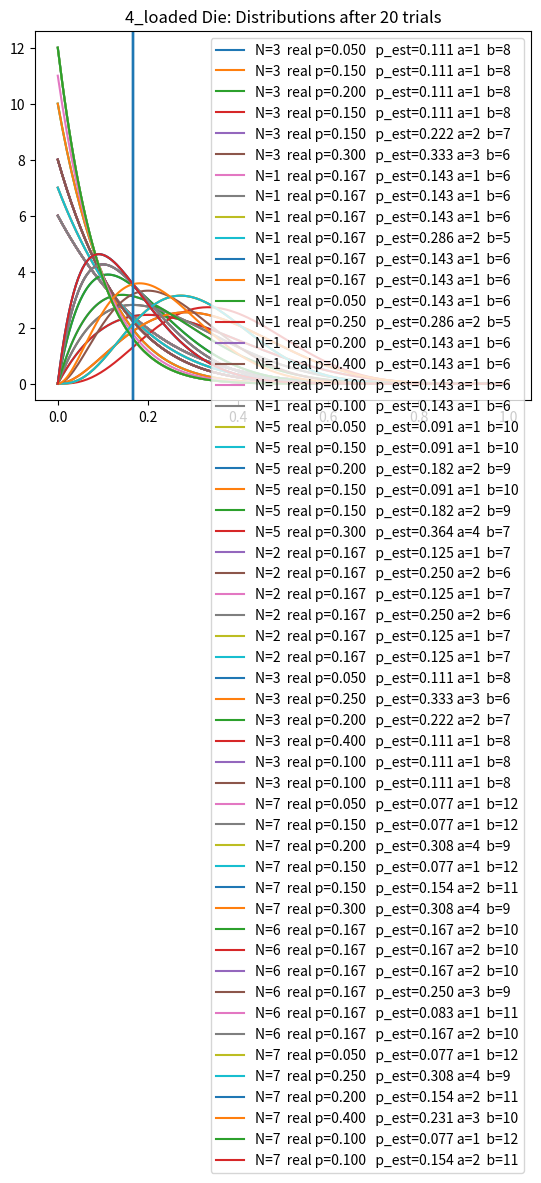

The matplotlib source for this figure:
"""
Simulation of rolling a 6 sided die.

# https://deeplearningcourses.com/c/bayesian-machine-learning-in-python-ab-testing
# https://www.udemy.com/bayesian-machine-learning-in-python-ab-testing
# https://github.com/lazyprogrammer/machine_learning_examples/tree/master/ab_testing

https://towardsdatascience.com/calogica-com-dice-polls-dirichlet-multinomials-eca987e6ec3f
"""
import numpy as np
import matplotlib.pyplot as plt
from scipy.stats import dirichlet
from scipy.stats import beta
import random

NUM_TRIALS = 20
# loaded_on_6
die1 = np.array([0.05, 0.15, 0.2, 0.15, 0.15, 0.3])
# fair die
die2 = np.ones(6) / 6
# loaded_on_4
die3 = np.array([0.05, 0.25, 0.2, 0.4, 0.1, 0.1])


class Die:
    # we first sample, and highest sample is most likely to be best result,
    # and we update after each pull

    def __init__(self, weights, name):
        self.weights = np.array(weights) # sums to one, will be the prob of each die roll
        self.alphas = np.ones(6)
        self.name = name
        # over a number of rolls, we should see the updated alphas converge to look like
        # the weights of this particular die

    def sample(self):
        return dirichlet.rvs(self.alphas)[0]

    def roll(self):
        """Return index 0-5 of category (number) chosen/rolled.

        Parameters
        ----------
        None

        Returns
        -------
        roll : an integer 0-5 that indicates which category is chosenrollcount
            -- flattened is a list of 1000 items consisting of 0 repeated
            1000*weight_0 times, and so on all the categories, so that a
            random choice from flattened will be a choice with specified
            probability

        Example
        -------
        for self.weights= [.01, .04, .15, 0.3, 0.1, 0.4],
        flattened would be [0, 1, 1, 1, 1, 2 ...etc]
        where 0 appears 1x, 1 appears 4x, 2 15x, 5 40x etc.
        """
        rolls = []

        for i in range(len(self.weights)):
            rolls.append([i] * int(self.weights[i] * 1000))

        flattened = []
        for sublist in rolls:
            for val in sublist:
                flattened.append(val)
        roll = random.choice(flattened)

        return roll

    def update(self, roll):
        # roll is an integer between 0 and 5, so we increment by one the alpha
        # corresponding to the number rolled, since 1 is the reward
        self.alphas[roll] = self.alphas[roll] + 1


def print_dice(dice):
    print('\nDice: Total rolls:', dice[0].alphas.sum()
          + dice[1].alphas.sum() + dice[2].alphas.sum() - 18)
    print('----------------------------------------------')
    for d in dice:
        print(d.name, ': Rolls = ', d.alphas.sum() - 6, '\n alphas:',
              d.alphas, '\n weights:   ', np.around(d.weights, 3))
        print(' alpha_ratio', np.around(d.alphas/d.alphas.sum(), 3), '\n')


def plot(dice, trial, samples):
    x = np.linspace(0, 1, 200)
    print('----------------------------------------------')
    print('\nTotal    : Rolls = ', dice[0].alphas.sum() + dice[1].alphas.sum()
          + dice[2].alphas.sum() - 18)
    for d in dice:
        print(d.name, ': Rolls = ', d.alphas.sum()-6)

    for d in dice:
        # the distribution for each number is a Beta, where a-1= # times 'number'
        # appeared for the given die up to the trial
        for number in range(6):
            p = round(d.weights[number], 3)
            a = int(d.alphas[number] - 0)
            # initialized alphas is 1 for all numbers
            b = int(d.alphas.sum() - d.alphas[number])
            # N is # rolls of the die
            N = d.alphas.sum()-6
            p_est = a / (a + b)
            y = beta.pdf(x, a, b)
            lab = 'N={:0.0f}  real p={:0.3f}   p_est={:0.3f} a={:d}  b={:d}'.format(N, p, p_est, a, b)
            plt.plot(x, y, label=lab)
        thetitle = "%s Die: Distributions after %s trials" % (d.name, trial)
        plt.title(thetitle)
        plt.legend()
        plt.axvline(x=.1667, ymin=0, ymax=1)
        plt.show()


def experiment():
    dice = [Die(die1, '6_loaded'), Die(die2, 'Fair'), Die(die3, '4_loaded')]

    sample_points = [5, 10, 20, 50, 100, 500, 1000, 2000]
    for i in range(NUM_TRIALS):
        loaded_die = None
        maxnumber = -1
        maxloading = 0
        samples = []

        for d in dice:
            test = d.sample()
            samples.append(test)
            for j in range(test.size):
                if test[j] > maxloading:
                    maxloading = test[j]
                    maxnumber = j + 1
                    loaded_die = d
        loaded_die.update(loaded_die.roll())

        if i+1 in sample_points:
            print('Trial', i+1)
            plot(dice, i+1, samples)

    return dice


if __name__ == '__main__':
    dice = experiment()
    print_dice(dice)
